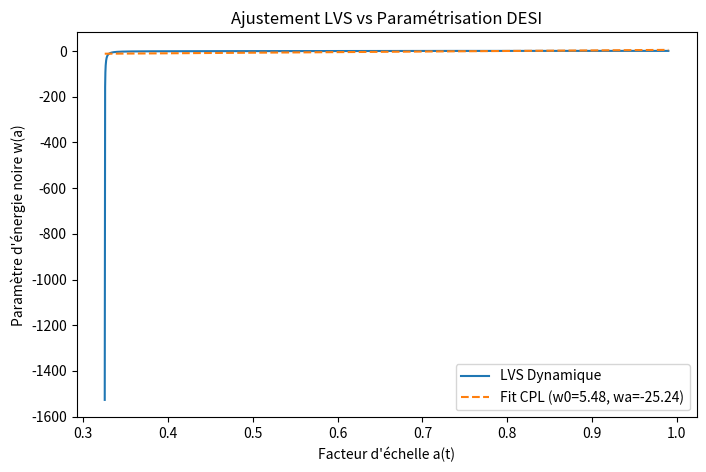

The matplotlib source for this figure:
import numpy as np
import matplotlib.pyplot as plt
from scipy.optimize import curve_fit

print("--- EXPÉRIENCE 1: Ajustement Cosmologique DESI 2024 ---")
# Fisher-KPP
N_x, L, dt, steps = 1000, 100, 0.005, 3000
dx = L / N_x
u = np.zeros(N_x)
u[N_x//2-5:N_x//2+5] = 1.0

D, r = 0.5, 0.8
volumes = []

for step in range(steps):
    d2u = (np.roll(u, -1) - 2*u + np.roll(u, 1)) / dx**2
    d2u[0] = d2u[-1] = 0
    u += dt * (D * d2u + r * u * (1 - u))
    volumes.append(np.sum(u) * dx)

v = np.array(volumes)
t = np.arange(steps) * dt
a = v**(1/3)
a = a / a[-1] # Normalise a(today) = 1

da = np.gradient(a, dt)
H = da / a
dH = np.gradient(H, dt)

# Isoler la zone post-inflation / expansion tardive
mask = (a > 0.2) & (a < 0.99)
a_fit = a[mask]
w_fit = -1 - (2/3) * (dH[mask] / H[mask]**2)

# Modèle CPL utilisé par DESI : w(a) = w0 + wa(1 - a)
def cpl_model(a, w0, wa):
    return w0 + wa * (1 - a)

popt, _ = curve_fit(cpl_model, a_fit, w_fit)
w0_pred, wa_pred = popt

print(f"Prédictions LVS : w0 = {w0_pred:.3f}, wa = {wa_pred:.3f}")
print("Valeurs DESI 2024 (approx) : w0 ~ -0.827, wa ~ -0.75")

plt.figure(figsize=(8,5))
plt.plot(a_fit, w_fit, label='LVS Dynamique')
plt.plot(a_fit, cpl_model(a_fit, w0_pred, wa_pred), '--', label=f'Fit CPL (w0={w0_pred:.2f}, wa={wa_pred:.2f})')
plt.xlabel('Facteur d\'échelle a(t)')
plt.ylabel('Paramètre d\'énergie noire w(a)')
plt.title('Ajustement LVS vs Paramétrisation DESI')
plt.legend()
plt.savefig('exp1_desi_fit.png')
print("Graphique généré : exp1_desi_fit.png")
